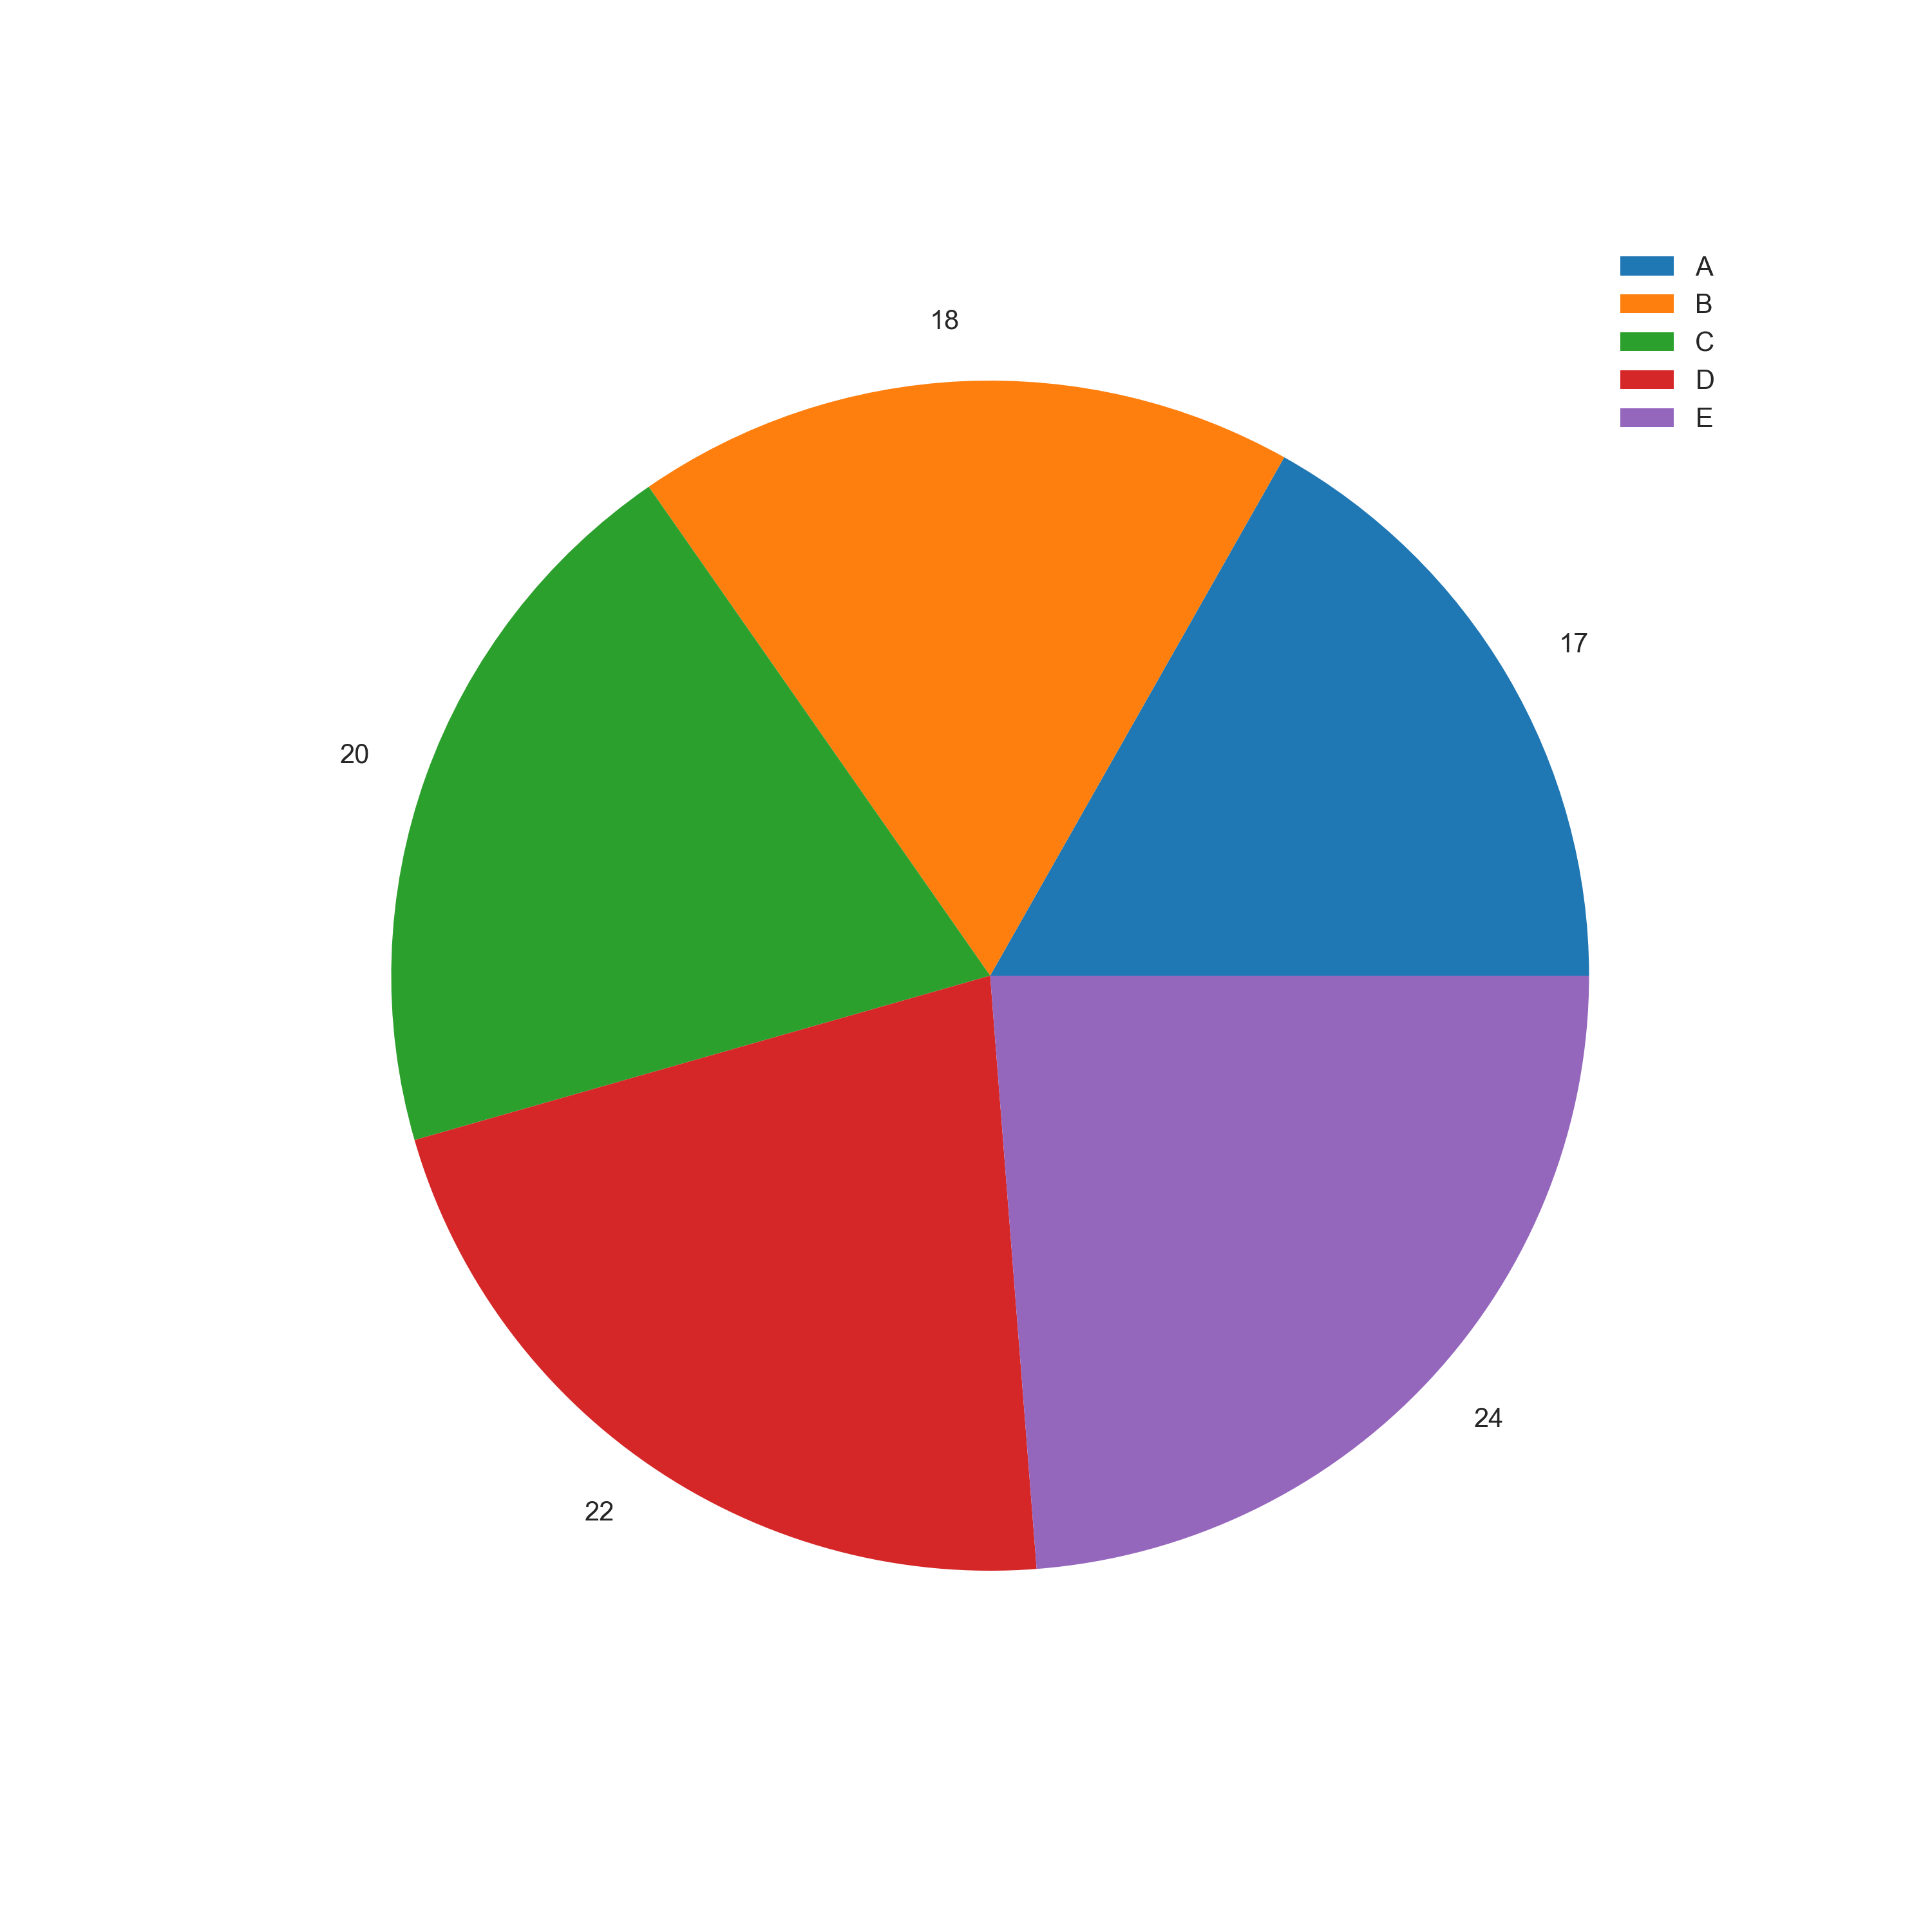

Write Python code to recreate this figure.
#!/usr/bin/env pythonw

import matplotlib.pyplot as plt

data = [17, 18, 20, 22, 24]

fig = plt.figure(figsize=(10,10))
ax = plt.gca()
ax.pie(data, labels=data)
ax.legend(["A", "B", "C", "D", "E"])
fig.savefig('pie.png', dpi=300)